Run: headless pygame with SDL's dummy video driver; simulated clock (each Clock.tick advances the game by its frame time, no real sleeping); random seed 0; keys injected as events and as key.get_pressed() state; no mouse input.
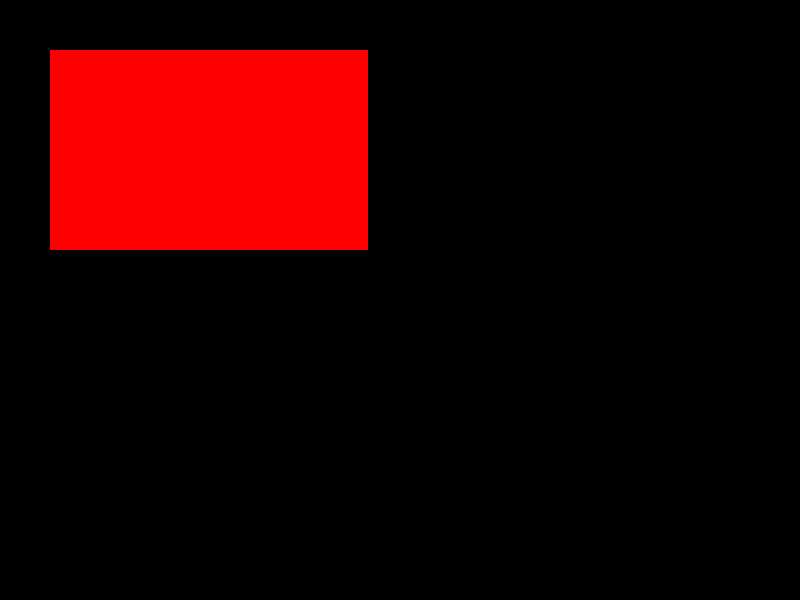
Frame 1 of 4 · flips 1–60 · no input
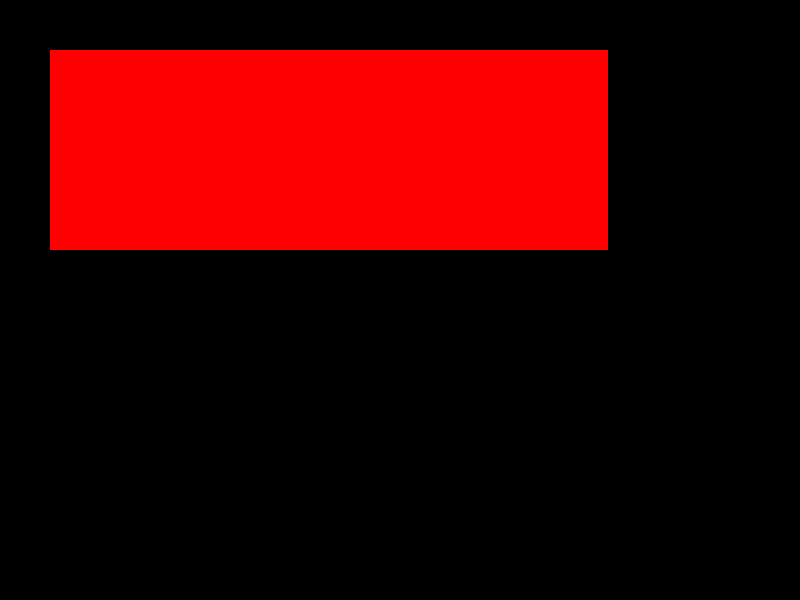
Frame 2 of 4 · flips 61–180 · tapped SPACE, RETURN · held RIGHT (→), D
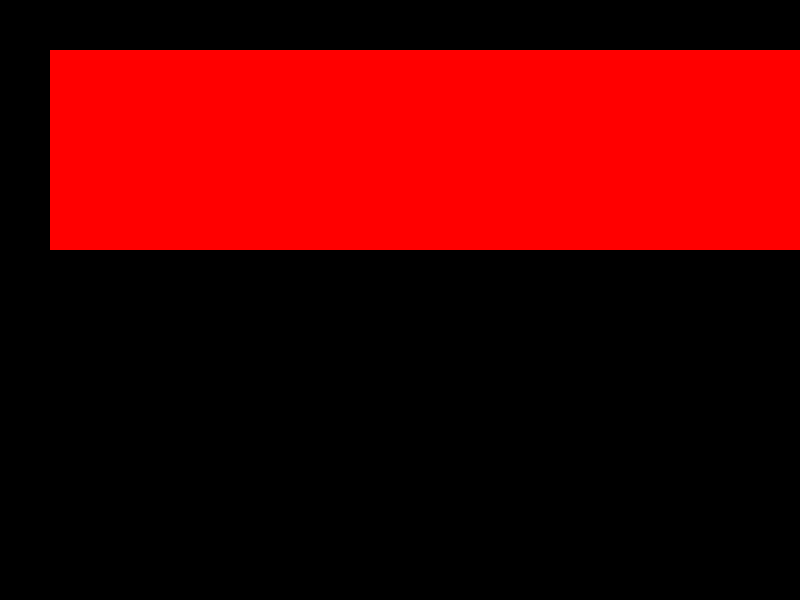
Frame 3 of 4 · flips 181–300 · held DOWN (↓), S
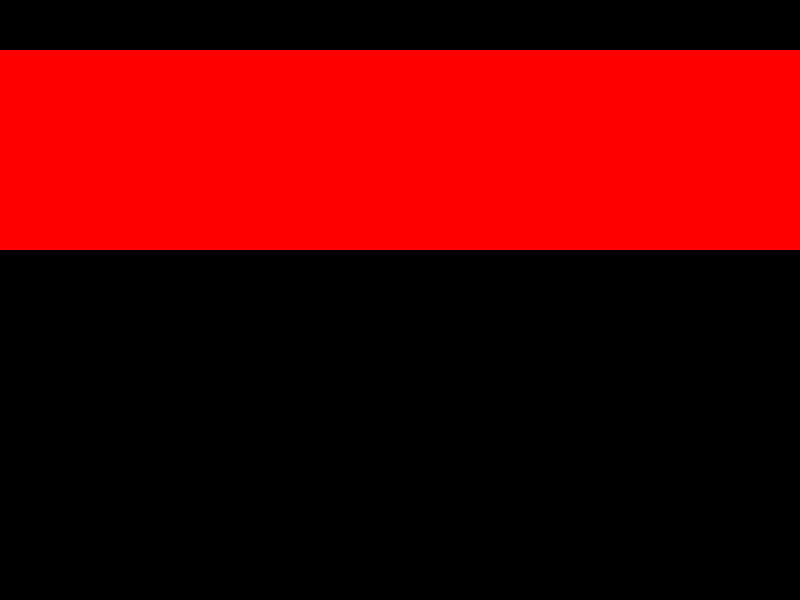
Frame 4 of 4 · flips 301–420 · held LEFT (←), A, UP (↑), W

The pygame program that drew these frames:

import pygame

FPS = pygame.time.Clock()
clock = pygame.time.Clock()

game_field = pygame.display.set_mode((800,600))

screen = pygame.Surface((200,200))
screen.fill((255,0,0))
game_field.blit(screen, (50,50))
x = 50
y = 50

def run_game():
    game = True
    global x, y

    while game:
        for event in pygame.event.get():
            if event.type == pygame.QUIT:
                pygame.quit()
                quit()


        screen.fill((255, 0, 0))
        game_field.blit(screen, (x, y))

        if x < 800:
            x += 2
        else:
            x = 0

        pygame.display.update()
        FPS.tick(60)
run_game()
